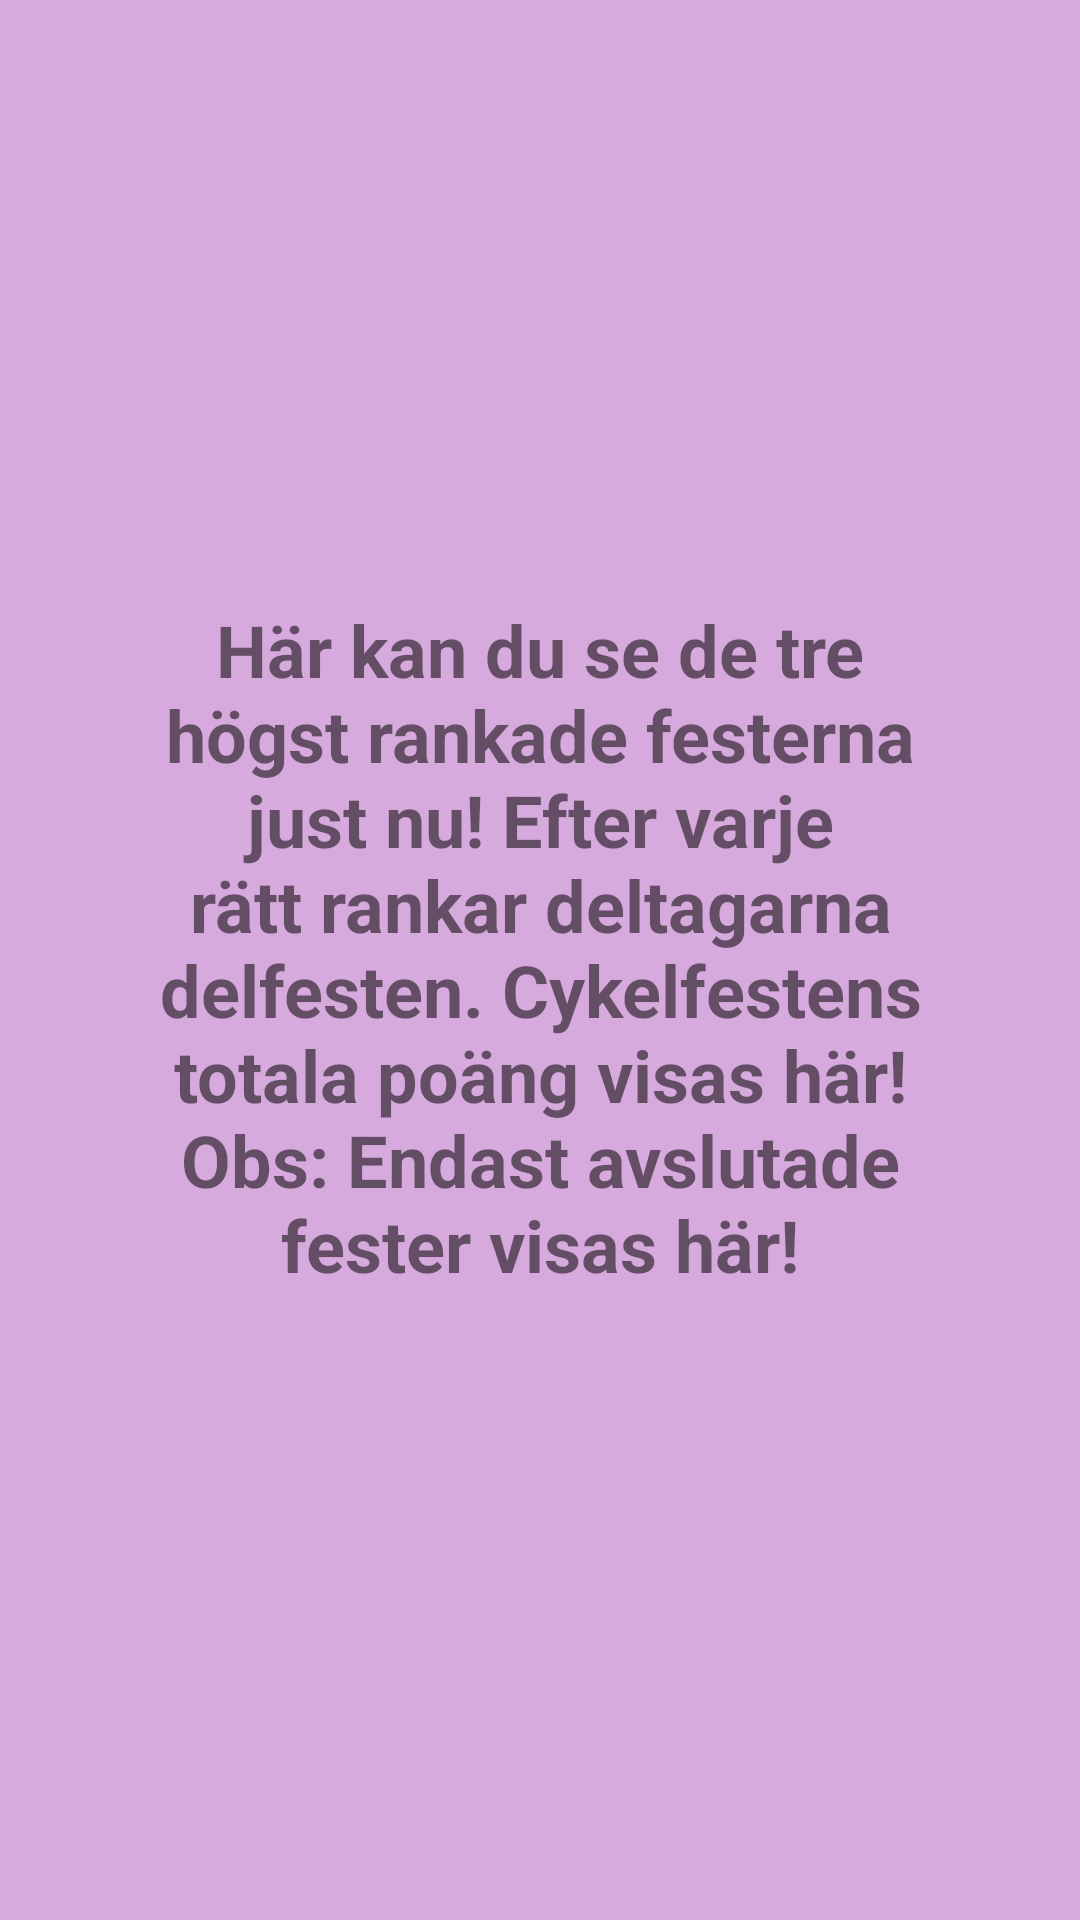

This screen was rendered from an Android layout file. Write that file and the resources it references.
<!-- AndroidManifest.xml: application theme AppTheme -->
<!-- res/layout/activity_pop_high_score.xml -->
<?xml version="1.0" encoding="utf-8"?>
<RelativeLayout xmlns:android="http://schemas.android.com/apk/res/android"
    xmlns:tools="http://schemas.android.com/tools"
    android:id="@+id/layout"
    android:layout_width="match_parent"
    android:layout_height="match_parent"
    android:background="#a4c47fce">

    <TextView
        android:id="@+id/textView6"
        android:layout_width="268dp"
        android:layout_height="239dp"
        android:layout_centerInParent="true"
        android:text="Här kan du se de tre högst rankade festerna just nu! Efter varje rätt rankar deltagarna delfesten. Cykelfestens totala poäng visas här! Obs: Endast avslutade fester visas här!"
        android:textAlignment="center"
        android:textSize="24sp"
        android:textStyle="bold" />
</RelativeLayout>
<!-- resources referenced by this layout -->
<resources>
  <style name="AppTheme" parent="Theme.AppCompat.Light.NoActionBar">
          
          <item name="colorPrimary">@color/colorPrimary</item>
          <item name="colorPrimaryDark">@color/colorPrimaryDark</item>
          <item name="colorAccent">@color/colorAccent</item>
      </style>
  <!-- not gathered from this repository: default colours our renderer supplied (Android Studio template values) -->
  <color name="colorPrimary">#FF6200EE</color>
  <color name="colorPrimaryDark">#FF3700B3</color>
  <color name="colorAccent">#FF03DAC5</color>
</resources>
